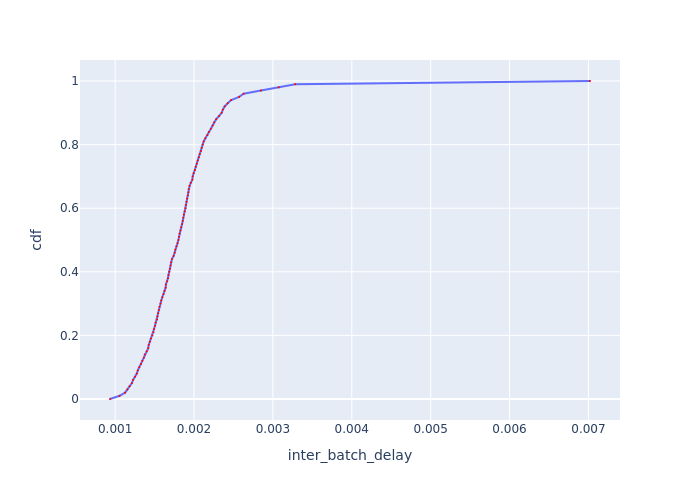

The table this chart was drawn from, first rows:
cdf, inter_batch_delay
0.0, 0.000935
0.01, 0.001056
0.02, 0.001126
0.03, 0.001156
0.04, 0.001184
0.05, 0.001213
0.06, 0.001227
0.07, 0.001252
0.08, 0.001275
0.09, 0.001288
0.1, 0.001306
0.11, 0.001329
0.12, 0.001345
0.13, 0.001364
0.14, 0.001375
0.15, 0.0014
0.16, 0.00142
0.17, 0.001426
0.18, 0.00144
0.19, 0.001455
0.2, 0.001472
0.21, 0.001487
0.22, 0.001493
0.23, 0.001505
0.24, 0.001514
0.25, 0.001532
0.26, 0.001538
0.27, 0.001545
0.28, 0.001554
0.29, 0.001563
0.3, 0.001576
0.31, 0.001585
0.32, 0.001598
0.33, 0.001614
0.34, 0.001627
0.35, 0.00164
0.36, 0.001643
0.37, 0.00166
0.38, 0.00167
0.39, 0.001677
0.4, 0.001687
0.41, 0.001697
0.42, 0.001704
0.43, 0.00171
0.44, 0.001721
0.45, 0.001742
0.46, 0.001755
0.47, 0.001763
0.48, 0.001777
0.49, 0.001791
0.5, 0.001802
0.51, 0.001809
0.52, 0.001816
0.53, 0.001827
0.54, 0.001838
0.55, 0.001849
0.56, 0.001857
0.57, 0.001864
0.58, 0.001872
0.59, 0.001883
... 41 more rows
